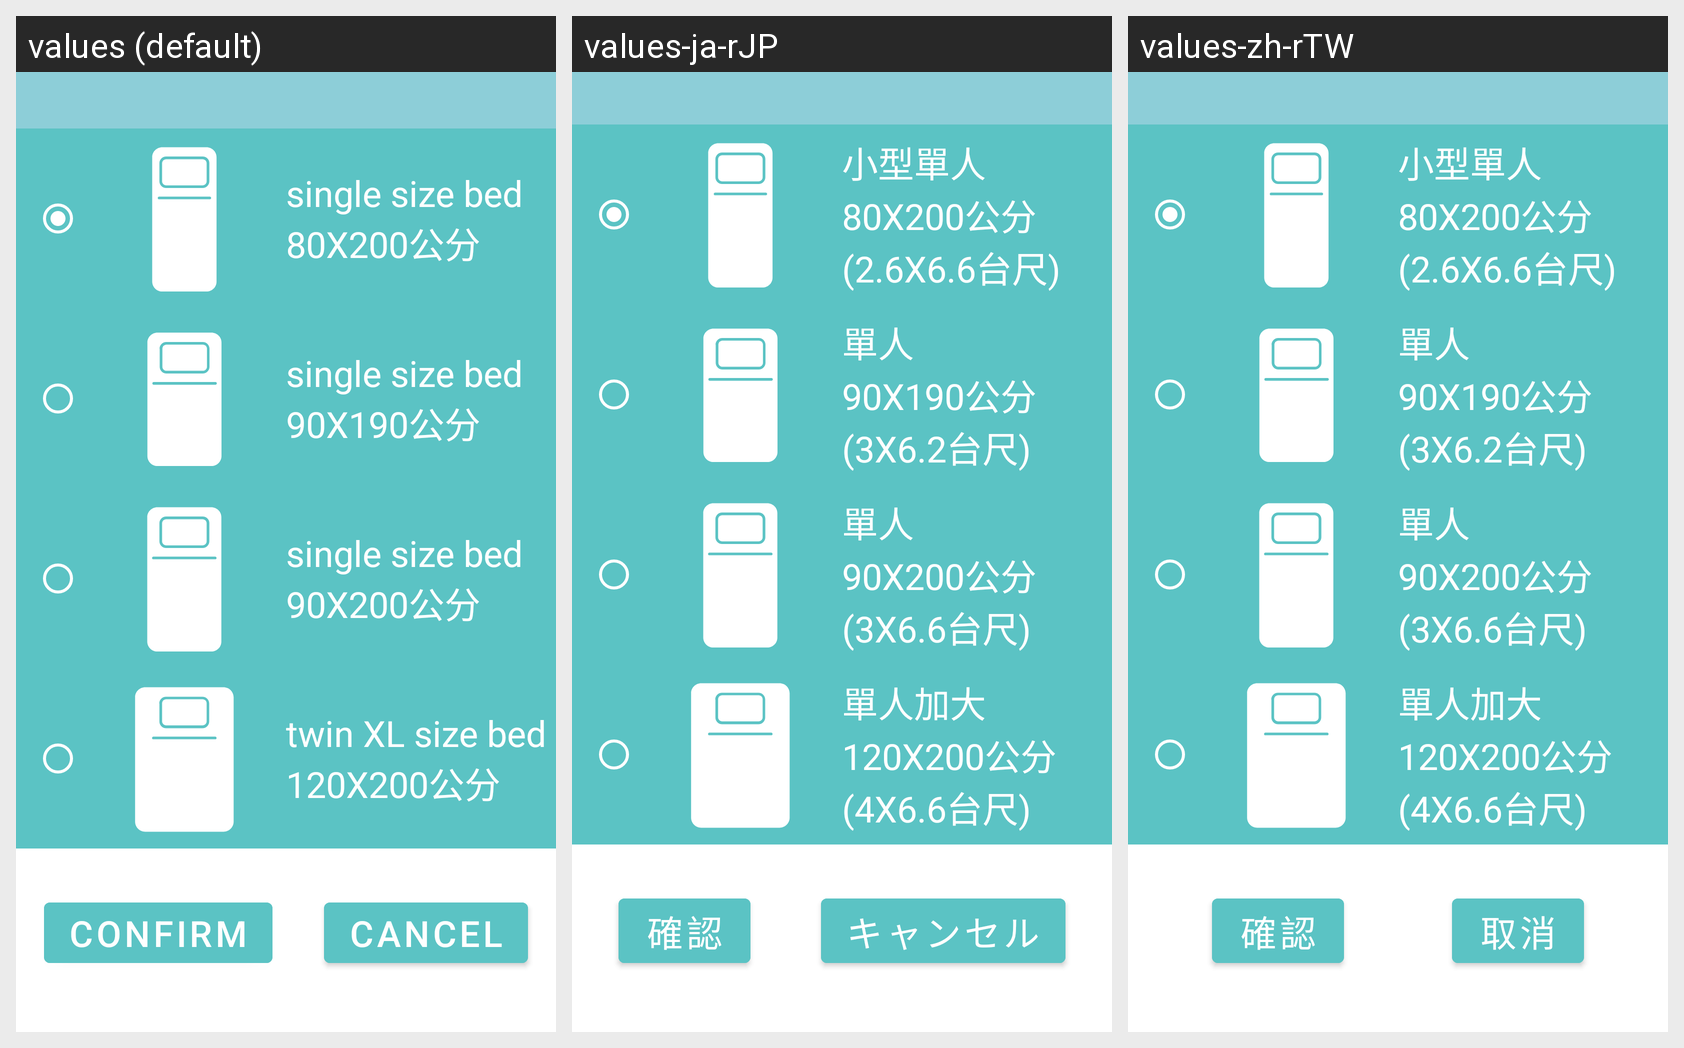

Here is an Android app screen in its default locale and in the app's own translations. Write out the translated-string differences for the strings that appear on this screen.
Android screen res/layout/dialog_choose_bed_type.xml rendered under 3 locales, left to right: values (default), values-ja-rJP, values-zh-rTW. Device: Nexus 5 (rendered at 1080×1920; each locale shown at half size, 540×960, under a caption strip naming it); theme Theme.ICare.
Strings drawn on this screen, with the default value and each locale's value (text and hints the layout hard-codes, and strings that could not be matched under every locale, appear in the picture but are not listed):

bed_type_1_text
  values: single size bed
      80X200公分
  values-ja-rJP: 小型單人
      80X200公分
      (2.6X6.6台尺)
  values-zh-rTW: 小型單人
      80X200公分
      (2.6X6.6台尺)

bed_type_2_text
  values: single size bed
      90X190公分
  values-ja-rJP: 單人
      90X190公分
      (3X6.2台尺)
  values-zh-rTW: 單人
      90X190公分
      (3X6.2台尺)

bed_type_3_text
  values: single size bed
      90X200公分
  values-ja-rJP: 單人
      90X200公分
      (3X6.6台尺)
  values-zh-rTW: 單人
      90X200公分
      (3X6.6台尺)

bed_type_4_text
  values: twin XL size bed
      120X200公分
  values-ja-rJP: 單人加大
      120X200公分
      (4X6.6台尺)
  values-zh-rTW: 單人加大
      120X200公分
      (4X6.6台尺)

confirm
  values: Confirm
  values-ja-rJP: 確認
  values-zh-rTW: 確認

cancel
  values: Cancel
  values-ja-rJP: キャンセル
  values-zh-rTW: 取消
